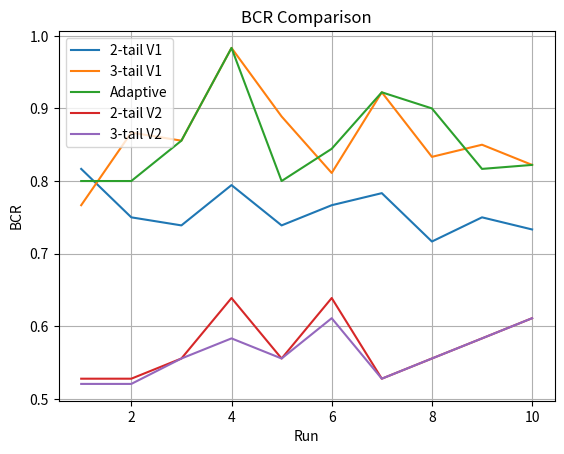
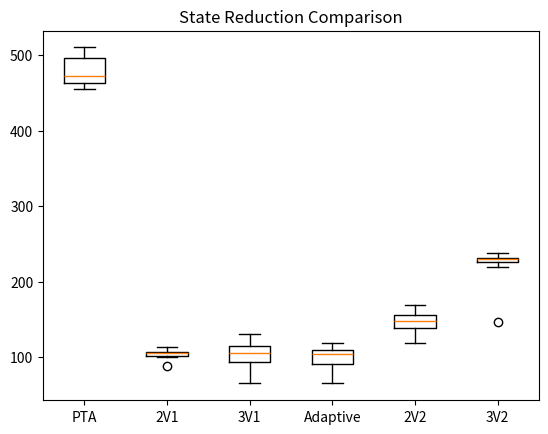
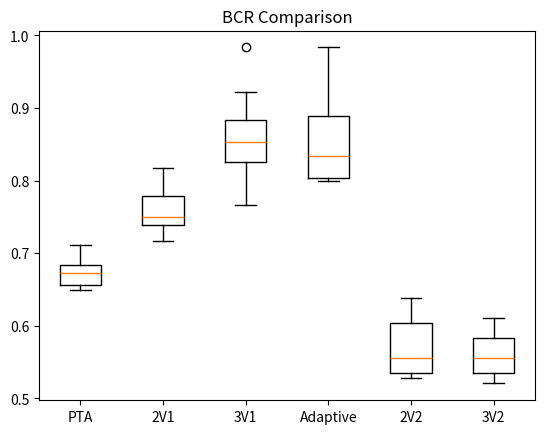

Python code for these plots, in order: (Note: this script raises an exception after producing the figures.)
import pandas as pd
import matplotlib.pyplot as plt
import numpy as np
from scipy.stats import wilcoxon

runs = list(range(1, 11))


# STATE REDUCTION

pta_states = [498, 461, 455, 504, 470, 510, 492, 462, 475, 466]

tail2_v1_states = [100, 103, 88, 106, 106,
                   113, 107, 101, 106, 111]

tail3_v1_states = [130, 103, 108, 65, 91,
                   121, 88, 105, 105, 116]

adaptive_states = [107, 101, 108, 65, 102,
                   118, 88, 74, 109, 116]

tail2_v2_states = [119, 147, 164, 137, 158,
                   149, 169, 148, 145, 134]

tail3_v2_states = [147, 219, 238, 236, 231,
                   225, 230, 228, 232, 230]


# BCR


bcr_pta = [0.6833, 0.6667, 0.6556, 0.6778, 0.6944,
           0.7111, 0.6833, 0.6500, 0.6500, 0.6556]

bcr_tail2_v1 = [0.8167, 0.7500, 0.7389, 0.7944, 0.7389,
                0.7667, 0.7833, 0.7167, 0.7500, 0.7333]

bcr_tail3_v1 = [0.7667, 0.8667, 0.8556, 0.9833, 0.8889,
                0.8111, 0.9222, 0.8333, 0.8500, 0.8222]

bcr_adaptive = [0.8000, 0.8000, 0.8556, 0.9833, 0.8000,
                0.8444, 0.9222, 0.9000, 0.8167, 0.8222]

bcr_tail2_v2 = [0.5278, 0.5278, 0.5556, 0.6389, 0.5556,
                0.6389, 0.5278, 0.5556, 0.5833, 0.6111]

bcr_tail3_v2 = [0.5206, 0.5206, 0.5556, 0.5833, 0.5556,
                0.6111, 0.5278, 0.5556, 0.5833, 0.6111]


# TIME


time_tail2_v1 = [14.41, 7.37, 8.54, 13.62, 10.11,
                 12.73, 13.20, 9.04, 8.30, 8.00]

time_tail3_v1 = [7.64, 3.66, 2.98, 2.36, 3.87,
                 7.73, 5.62, 3.93, 6.07, 3.01]

time_adaptive = [612.04, 688.61, 501.92, 947.03, 617.60,
                 841.15, 759.44, 787.42, 481.47, 590.67]

time_tail2_v2 = [0.00763] * 10
time_tail3_v2 = [0.00424] * 10


# NEURAL NETWORK RESULTS


# Adaptive NN
adaptive_nn = [0.7167, 0.7389, 0.7000, 0.7500, 0.6944,
               0.7778, 0.7833, 0.7556, 0.7444, 0.7278]

# Multi-model MLP
multi_mlp = [0.7611, 0.7667, 0.7333, 0.7000, 0.7111,
             0.7667, 0.7611, 0.7278, 0.7778, 0.7278]

# Single-model MLP
single_mlp = [0.7722, 0.7667, 0.7389, 0.7056, 0.7389,
              0.7722, 0.7556, 0.7111, 0.7278, 0.7111]

# DATAFRAMES


states_df = pd.DataFrame({
    "Run": runs,
    "PTA": pta_states,
    "2-tail V1": tail2_v1_states,
    "3-tail V1": tail3_v1_states,
    "Adaptive": adaptive_states,
    "2-tail V2": tail2_v2_states,
    "3-tail V2": tail3_v2_states
})

bcr_df = pd.DataFrame({
    "Run": runs,
    "PTA": bcr_pta,
    "2-tail V1": bcr_tail2_v1,
    "3-tail V1": bcr_tail3_v1,
    "Adaptive": bcr_adaptive,
    "2-tail V2": bcr_tail2_v2,
    "3-tail V2": bcr_tail3_v2
})

time_df = pd.DataFrame({
    "Run": runs,
    "2-tail V1": time_tail2_v1,
    "3-tail V1": time_tail3_v1,
    "Adaptive": time_adaptive,
    "2-tail V2": time_tail2_v2,
    "3-tail V2": time_tail3_v2
})

nn_df = pd.DataFrame({
    "Run": runs,
    "Adaptive NN": adaptive_nn,
    "Single-model MLP": single_mlp,
    "Multi-model MLP": multi_mlp
})


# PRINT TABLES


print("\nSTATE REDUCTION")
print(states_df)

print("\nAVERAGE STATES")
print(states_df.mean(numeric_only=True))

print("\nBCR")
print(bcr_df)

print("\nAVERAGE BCR")
print(bcr_df.mean(numeric_only=True))

print("\nTIME")
print(time_df)

print("\nAVERAGE TIME")
print(time_df.mean(numeric_only=True))

print("\nNEURAL NETWORK RESULTS")
print(nn_df)

print("\nAVERAGE NN")
print(nn_df.mean(numeric_only=True))


# EFFECT SIZE (A12)


def a12(lst1, lst2):

    more = 0.0
    same = 0.0

    for x in lst1:
        for y in lst2:

            if x > y:
                more += 1

            elif x == y:
                same += 1

    return (more + 0.5 * same) / (len(lst1) * len(lst2))


# STATISTICAL TEST FUNCTION


def statistical_test(name1, data1, name2, data2):

    stat, p = wilcoxon(data1, data2)

    effect = a12(data1, data2)

    print("\n")
    print(f"{name1} vs {name2}")
    print("")

    print("Wilcoxon statistic :", stat)
    print("p-value            :", round(p, 6))
    print("A12 effect size    :", round(effect, 4))

    if p < 0.05:
        print("Result             : Statistically significant")
    else:
        print("Result             : NOT statistically significant")


# REQUIRED HYPOTHESIS TESTS




statistical_test(
    "k-tail (k=2)",
    bcr_tail2_v1,
    "Adaptive",
    bcr_adaptive
)



statistical_test(
    "Adaptive",
    adaptive_nn,
    "Multi-model MLP",
    multi_mlp
)



statistical_test(
    "Adaptive",
    adaptive_nn,
    "Single-model MLP",
    single_mlp
)



statistical_test(
    "Multi-model MLP",
    multi_mlp,
    "Single-model MLP",
    single_mlp
)



statistical_test(
    "k-tail (k=2)",
    bcr_tail2_v1,
    "Multi-model MLP",
    multi_mlp
)



statistical_test(
    "k-tail (k=2)",
    bcr_tail2_v1,
    "Single-model MLP",
    single_mlp
)



states_df.to_csv("states.csv", index=False)
bcr_df.to_csv("bcr.csv", index=False)
time_df.to_csv("time.csv", index=False)
nn_df.to_csv("nn.csv", index=False)



plt.figure()

plt.plot(runs, bcr_tail2_v1, label="2-tail V1")
plt.plot(runs, bcr_tail3_v1, label="3-tail V1")
plt.plot(runs, bcr_adaptive, label="Adaptive")
plt.plot(runs, bcr_tail2_v2, label="2-tail V2")
plt.plot(runs, bcr_tail3_v2, label="3-tail V2")

plt.title("BCR Comparison")
plt.xlabel("Run")
plt.ylabel("BCR")

plt.legend()
plt.grid()

plt.savefig("bcr_line.png")
plt.close()



plt.figure()

plt.boxplot([
    pta_states,
    tail2_v1_states,
    tail3_v1_states,
    adaptive_states,
    tail2_v2_states,
    tail3_v2_states
],
tick_labels=["PTA", "2V1", "3V1", "Adaptive", "2V2", "3V2"])

plt.title("State Reduction Comparison")

plt.savefig("states_boxplot.png")
plt.close()



plt.figure()

plt.boxplot([
    bcr_pta,
    bcr_tail2_v1,
    bcr_tail3_v1,
    bcr_adaptive,
    bcr_tail2_v2,
    bcr_tail3_v2
],
tick_labels=["PTA", "2V1", "3V1", "Adaptive", "2V2", "3V2"])

plt.title("BCR Comparison")

plt.savefig("bcr_boxplot.png")
plt.close()


plt.figure()

plt.boxplot([
    time_tail2_v1,
    time_tail3_v1,
    time_tail2_v2,
    time_tail3_v2
],
tick_labels=["2V1", "3V1", "Adaptive", "2V2", "3V2"])

plt.title("Execution Time Comparison")

plt.savefig("time_boxplot.png")
plt.close()

plt.figure()

plt.boxplot(
    [adaptive_nn, single_mlp, multi_mlp],
    tick_labels=["Adaptive", "Single MLP", "Multi MLP"]
)

plt.title("Neural Network Comparison")

plt.savefig("nn_boxplot.png")
plt.close()


print("\nALL OUTPUTS GENERATED SUCCESSFULLY")
